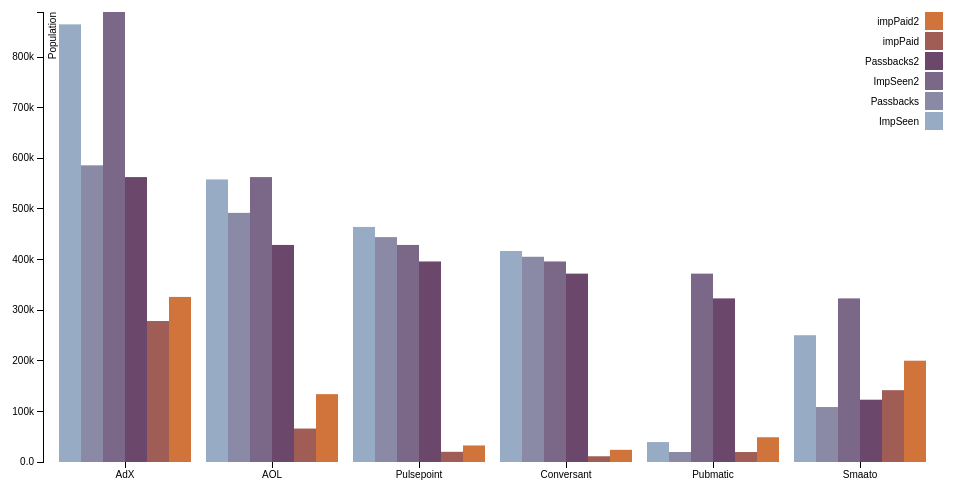
D3 v3 page, settled after 360 driven frames (6 s of simulated time); the page loaded 1 data file(s).


  var dataset;

  var margin = {top: 20, right: 20, bottom: 30, left: 40},
      width = 960 - margin.left - margin.right,
      height = 500 - margin.top - margin.bottom;


  var x0 = d3.scale.ordinal()
      .rangeRoundBands([0, width], .1);

  var x1 = d3.scale.ordinal();
  
  var y = d3.scale.linear()
      .range([height, 0]);

  var color = d3.scale.ordinal()
      .range(["#98abc5", "#8a89a6", "#7b6888", "#6b486b", "#a05d56", "#d0743c", "#ff8c00"]);

  var xAxis = d3.svg.axis()
      .scale(x0)
      .orient("bottom");

  var yAxis = d3.svg.axis()
      .scale(y)
      .orient("left")
      .tickFormat(d3.format(".2s"));

  var svg = d3.select("body").append("svg")
      .attr("width", width + margin.left + margin.right)
      .attr("height", height + margin.top + margin.bottom)
      .append("g")
      .attr("transform", "translate(" + margin.left + "," + margin.top + ")");

  d3.csv("dailydlm2.csv", function(error, data) {
    if (error) throw error;
    
    console.log(data)

    data.forEach(function(d) {
      console.log(parseInt(d["ImpSeen"]));
      // d.outdiff = parseInt(d["ImpSeen"]) - parseInt(d["ImpSeen2"]);
      // d.indiff  = parseInt(d["Passbacks"]) - parseInt(d["Passbacks2"]);
      d.impPaid  = parseInt(d["ImpSeen"]) - parseInt(d["Passbacks"]);
      d.impPaid2  = parseInt(d["ImpSeen2"]) - parseInt(d["Passbacks2"]);
    });
    
    console.log("=================================================")
    
    console.log(data)

    var ageNames = d3.keys(data[0]).filter(function(key) { return key !== "Partner" ; });

    data.forEach(function(d) {
      d.ages = ageNames.map(function(name) { return {name: name, value: +d[name]}; });
    });

    x0.domain(data.map(function(d) { return d.Partner; }));
    x1.domain(ageNames).rangeRoundBands([0, x0.rangeBand()]);
    y.domain([0, d3.max(data, function(d) { return d3.max(d.ages, function(d) { return d.value; }); })]);

    svg.append("g")
        .attr("class", "x axis")
        .attr("transform", "translate(0," + height + ")")
        .call(xAxis);

    svg.append("g")
        .attr("class", "y axis")
        .call(yAxis)
      .append("text")
        .attr("transform", "rotate(-90)")
        .attr("y", 6)
        .attr("dy", ".71em")
        .style("text-anchor", "end")
        .text("Population");

    var state = svg.selectAll(".state")
        .data(data)
      .enter().append("g")
        .attr("class", "g")
        .attr("transform", function(d) { return "translate(" + x0(d.Partner) + ",0)"; });

    state.selectAll("rect")
        .data(function(d) { return d.ages; })
      .enter().append("rect")
        .attr("width", x1.rangeBand())
        .attr("x", function(d) { return x1(d.name); })
        .attr("y", function(d) { return y(d.value); })
        .attr("height", function(d) { return height - y(d.value); })
        .style("fill", function(d) { return color(d.name); });

    var legend = svg.selectAll(".legend")
        .data(ageNames.slice().reverse())
      .enter().append("g")
        .attr("class", "legend")
        .attr("transform", function(d, i) { return "translate(0," + i * 20 + ")"; });

    legend.append("rect")
        .attr("x", width - 18)
        .attr("width", 18)
        .attr("height", 18)
        .style("fill", color);

    legend.append("text")
        .attr("x", width - 24)
        .attr("y", 9)
        .attr("dy", ".35em")
        .style("text-anchor", "end")
        .text(function(d) { return d; });

  });



### data: dailydlm2.csv
Partner, ImpSeen, Passbacks, ImpSeen2, Passbacks2
AdX, 864594, 586084, 889011, 562880
AOL, 558212, 492149, 562880, 428838
Pulsepoint, 464362, 444236, 428838, 396177
Conversant, 416775, 405442, 396177, 372129
Pubmatic, 39382, 19698, 372129, 323221
Smaato, 250457, 108560, 323221, 123080